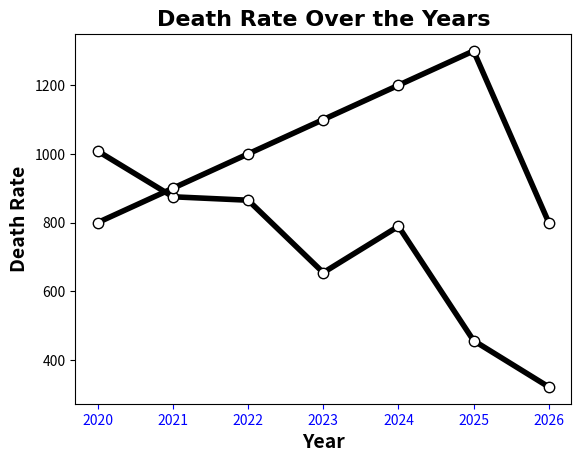

Generate this figure with matplotlib:
import matplotlib.pyplot as plt
import numpy as np

x=np.array([2020,2021,2022,2023,2024,2025,2026])
y=np.array([1008,875,865,654,789,456,321])
y2=np.array([800,900,1000,1100,1200,1300,800])


line_style=dict(
    marker='.',
         markersize=15,
         markerfacecolor='white',
         linestyle='solid',
         color='black',
         linewidth=4
         )



plt.xlabel('Year',fontsize=14, fontweight='bold', color='black')
plt.ylabel('Death Rate',
           fontsize=14, fontweight='bold', color='black')
plt.title('Death Rate Over the Years',fontsize=16, fontweight='bold', color='black',fontfamily='arial')

#plt.grid(True)
#plt.grid(color='blue', linestyle='--', linewidth=0.5)

plt.plot(x,y,**line_style)
plt.plot(x,y2,**line_style)

plt.tick_params(axis='x', 
                colors='blue',
                )
plt.show()
